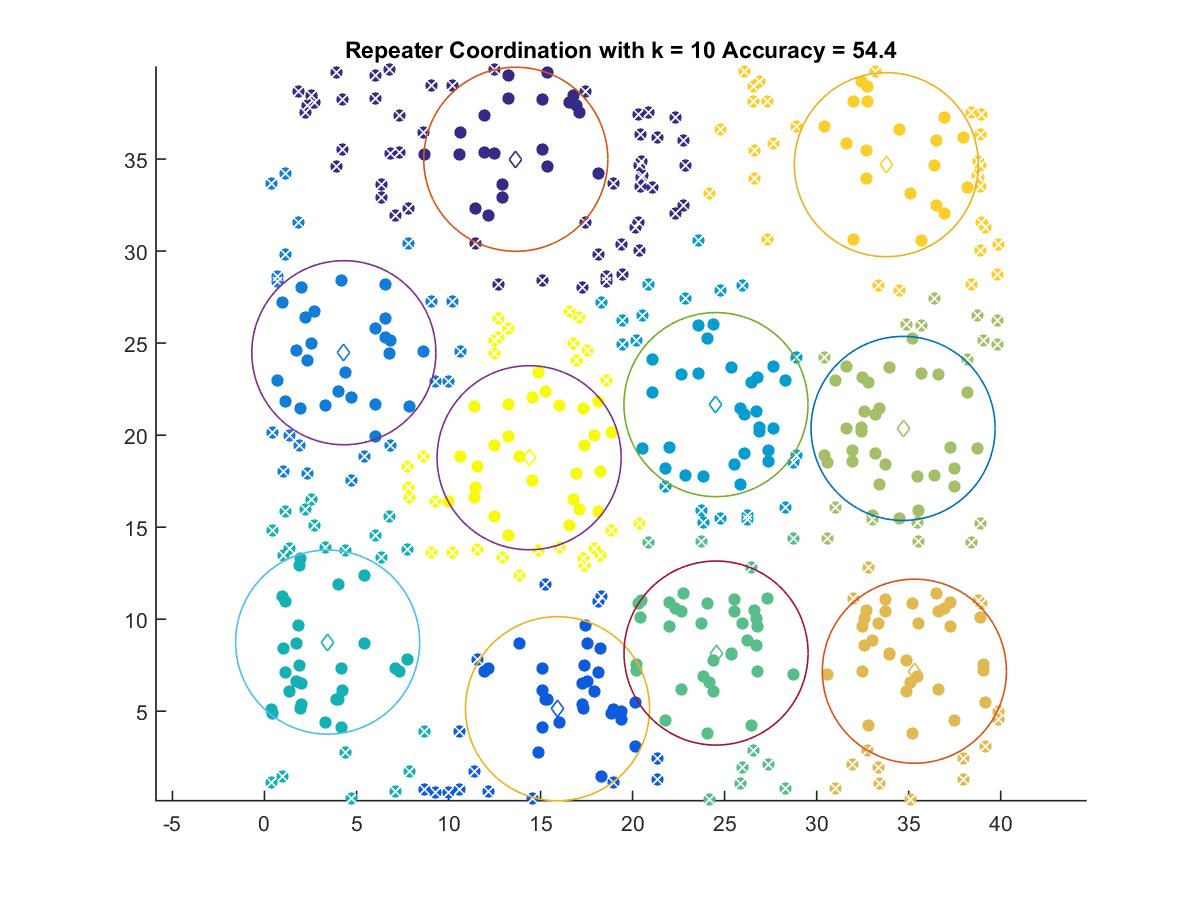

The data file committed next to this chart (first rows):
13.653, 34.989
15.92, 5.135
4.312, 24.48
24.53, 21.66
3.43, 8.755
24.53, 8.16
34.7, 20.37
35.31, 7.174
33.79, 34.7
14.38, 18.77
